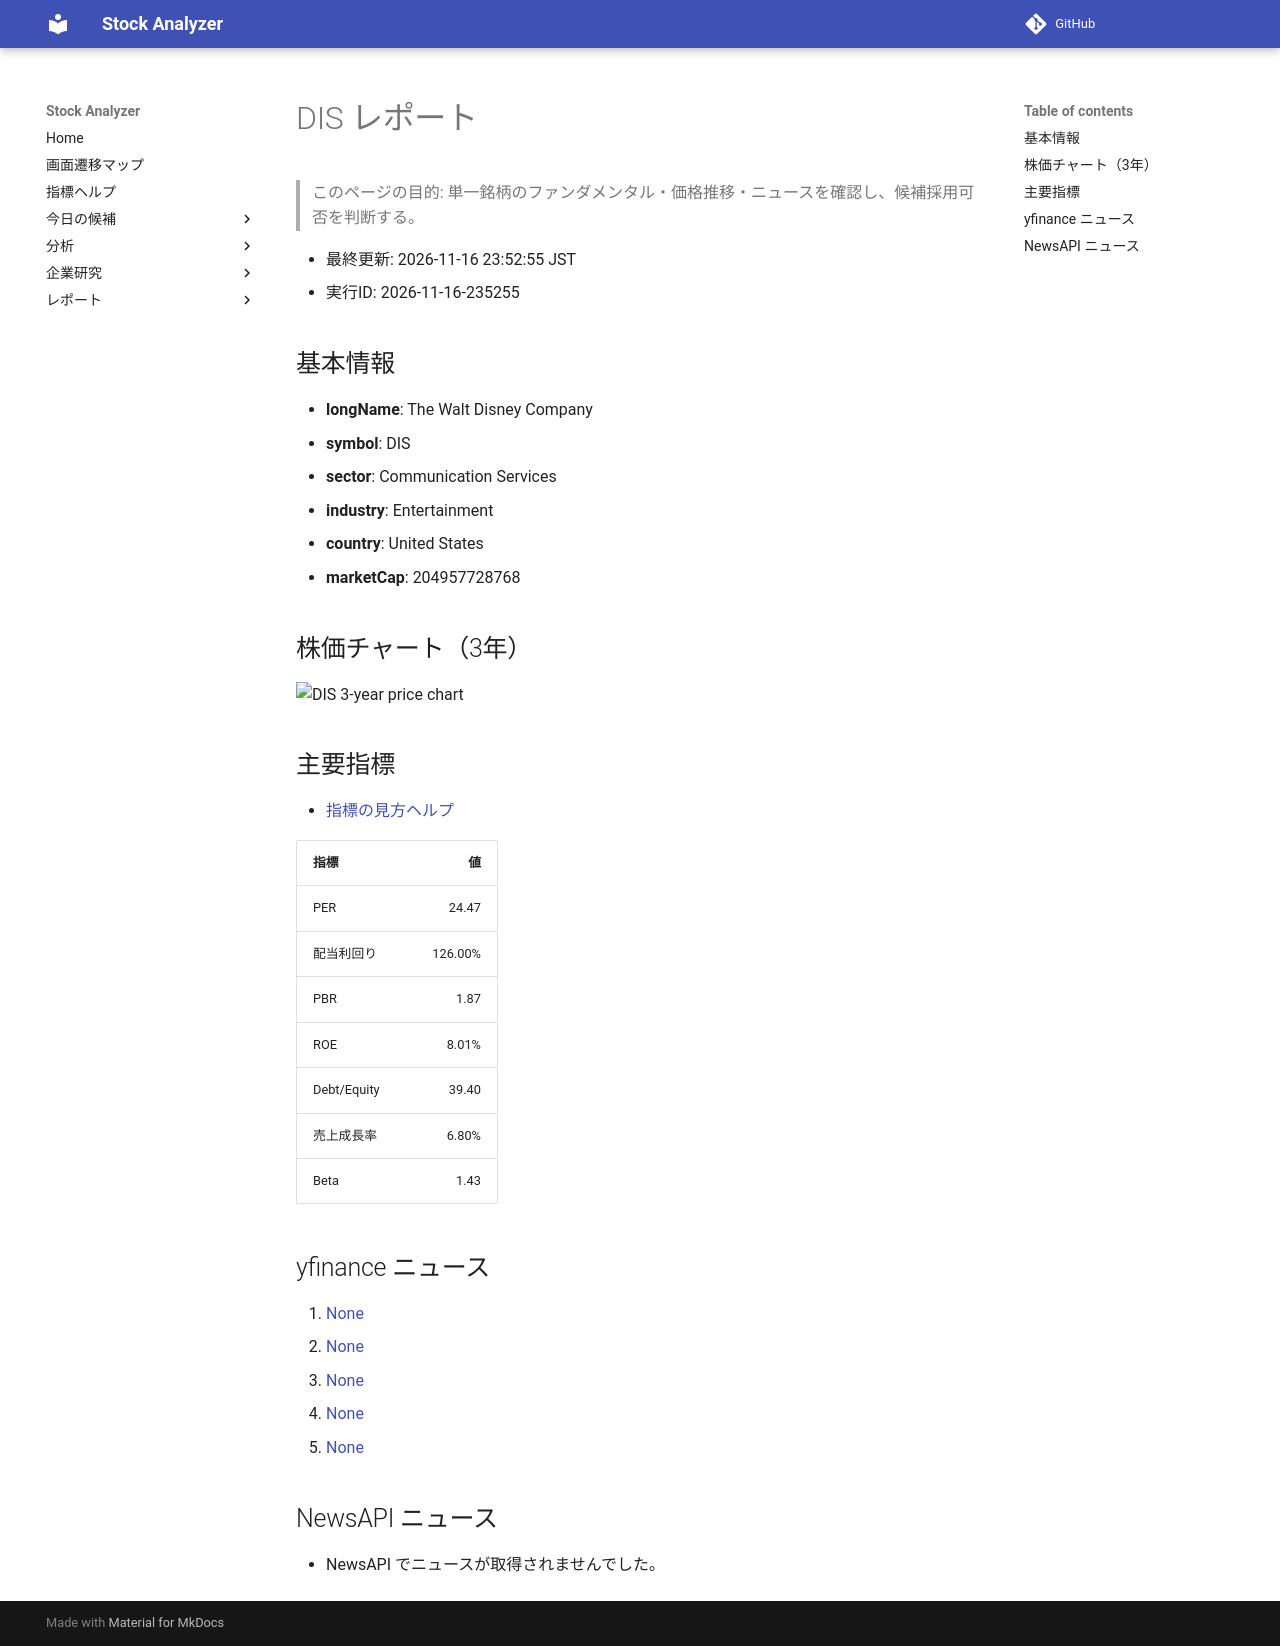

repository: Yumi-note/Making-APP · page: reports/2026-11-16/235255/DIS/index.html · generator: mkdocs

# DIS レポート

> このページの目的: 単一銘柄のファンダメンタル・価格推移・ニュースを確認し、候補採用可否を判断する。

- 最終更新: 2026-11-16 23:52:55 JST
- 実行ID: 2026-11-16-235255

## 基本情報

- **longName**: The Walt Disney Company
- **symbol**: DIS
- **sector**: Communication Services
- **industry**: Entertainment
- **country**: United States
- **marketCap**: 204957728768

## 株価チャート（3年）

![DIS 3-year price chart](DIS_3y.png)

## 主要指標

- [指標の見方ヘルプ](../../../../indicators.md)

| 指標 | 値 |
|---|---:|
| PER | 24.47 |
| 配当利回り | 126.00% |
| PBR | 1.87 |
| ROE | 8.01% |
| Debt/Equity | 39.40 |
| 売上成長率 | 6.80% |
| Beta | 1.43 |

## yfinance ニュース

1. [None](None)
2. [None](None)
3. [None](None)
4. [None](None)
5. [None](None)

## NewsAPI ニュース

- NewsAPI でニュースが取得されませんでした。
